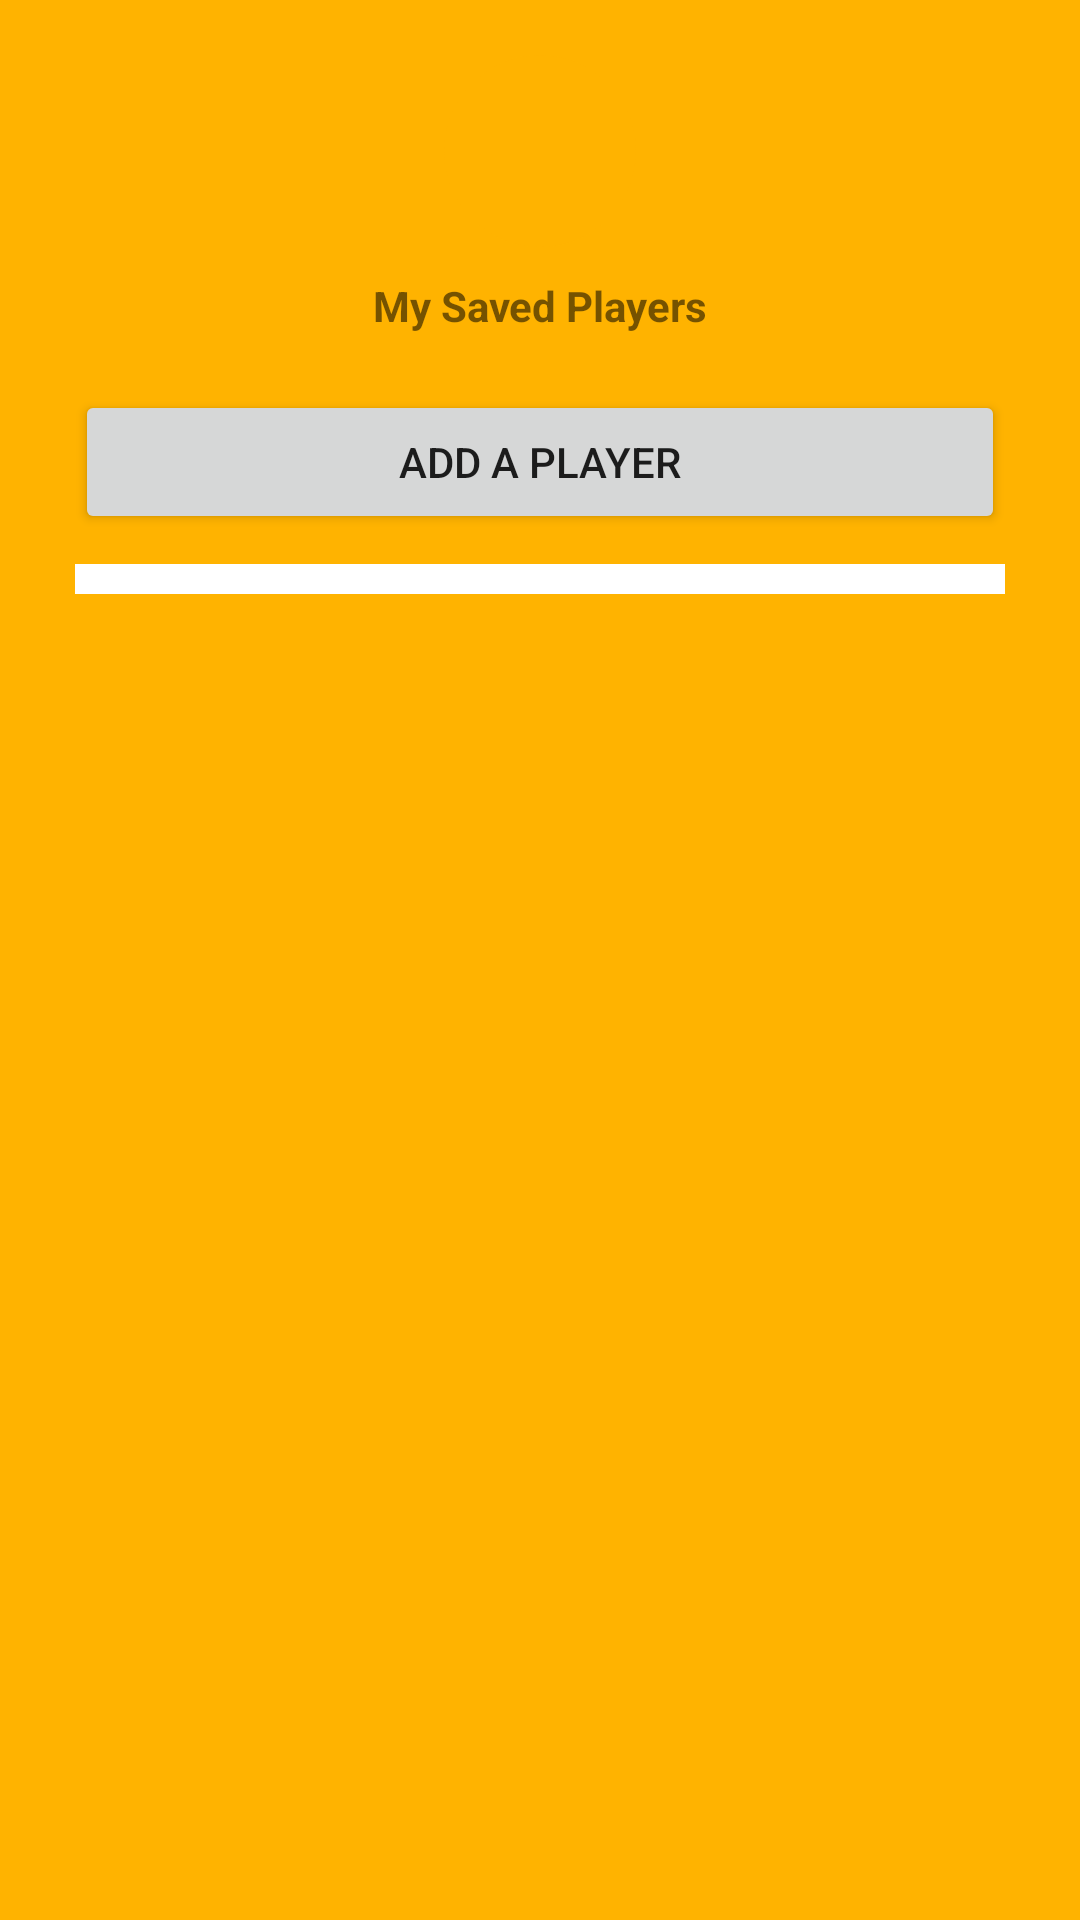

Layout XML and referenced resources for this Android screen:
<!-- AndroidManifest.xml: application theme AppTheme -->
<!-- res/layout/activity_player.xml -->
<?xml version="1.0" encoding="utf-8"?>
<LinearLayout
    xmlns:android="http://schemas.android.com/apk/res/android"
    xmlns:app="http://schemas.android.com/apk/res-auto"
    xmlns:tools="http://schemas.android.com/tools"
    android:layout_width="match_parent"
    android:layout_height="match_parent"
    android:orientation="vertical"
    android:background="@color/yellow"
    tools:context=".PlayerActivity">
    <LinearLayout
        android:layout_width="match_parent"
        android:layout_height="100dp"
        android:layout_margin="15dp"
        android:orientation="vertical"
        android:gravity="center">
        <ImageView
            android:layout_width="64dp"
            android:layout_height="64dp"
            android:background="@drawable/cerclebackgroundyello"
            android:padding="10dp"
            android:src="@drawable/ic_people_black_24dp"/>

        <TextView
            android:layout_width="wrap_content"
            android:layout_height="wrap_content"
            android:layout_marginTop="10dp"
            android:text="My Saved Players"
            android:textStyle="bold" />
    </LinearLayout>

    <LinearLayout
        android:layout_width="match_parent"
        android:layout_height="wrap_content"
        android:orientation="vertical">
        <EditText
            android:layout_width="match_parent"
            android:layout_height="wrap_content"
            android:layout_marginHorizontal="25dp"
            android:layout_marginBottom="10dp"
            android:visibility="gone"
            android:id="@+id/addPlayerField"
            android:hint="Enter your code here"/>
        <Button
            android:layout_width="match_parent"
            android:layout_height="wrap_content"
            android:layout_marginHorizontal="25dp"
            android:layout_marginBottom="10dp"
            android:visibility="gone"
            android:id="@+id/addPlayerSubmit"
            android:text="Add Player"/>
        <Button
            android:layout_width="match_parent"
            android:layout_height="wrap_content"
            android:layout_marginHorizontal="25dp"
            android:layout_marginBottom="10dp"
            android:id="@+id/addPlayerPlus"
            android:text="Add a Player"
            android:visibility="visible" />
    </LinearLayout>

    <ScrollView
        android:layout_width="match_parent"
        android:layout_height="wrap_content"
        android:scrollbars="vertical"
        android:layout_marginHorizontal="25dp"
        android:layout_marginBottom="10dp"
        android:padding="5dp"
        android:background="#FFFFFFFF">
    <LinearLayout
        android:layout_width="match_parent"
        android:layout_height="match_parent"
        android:orientation="vertical"
        android:id="@+id/savedPlayersList">

    </LinearLayout>
    </ScrollView>

</LinearLayout>
<!-- resources referenced by this layout -->
<resources>
  <color name="yellow">#ffb300</color>
  <!-- drawable cerclebackgroundyello (drawable) -->
  <?xml version="1.0" encoding="utf-8"?>
  <shape android:shape="oval" xmlns:android="http://schemas.android.com/apk/res/android">
  
      <solid android:color="@color/yellow"/>.
  
  </shape>
  <style name="AppTheme" parent="android:Theme.Material.Light.DarkActionBar">
          
          
          
          
          
  
          
      </style>
</resources>
